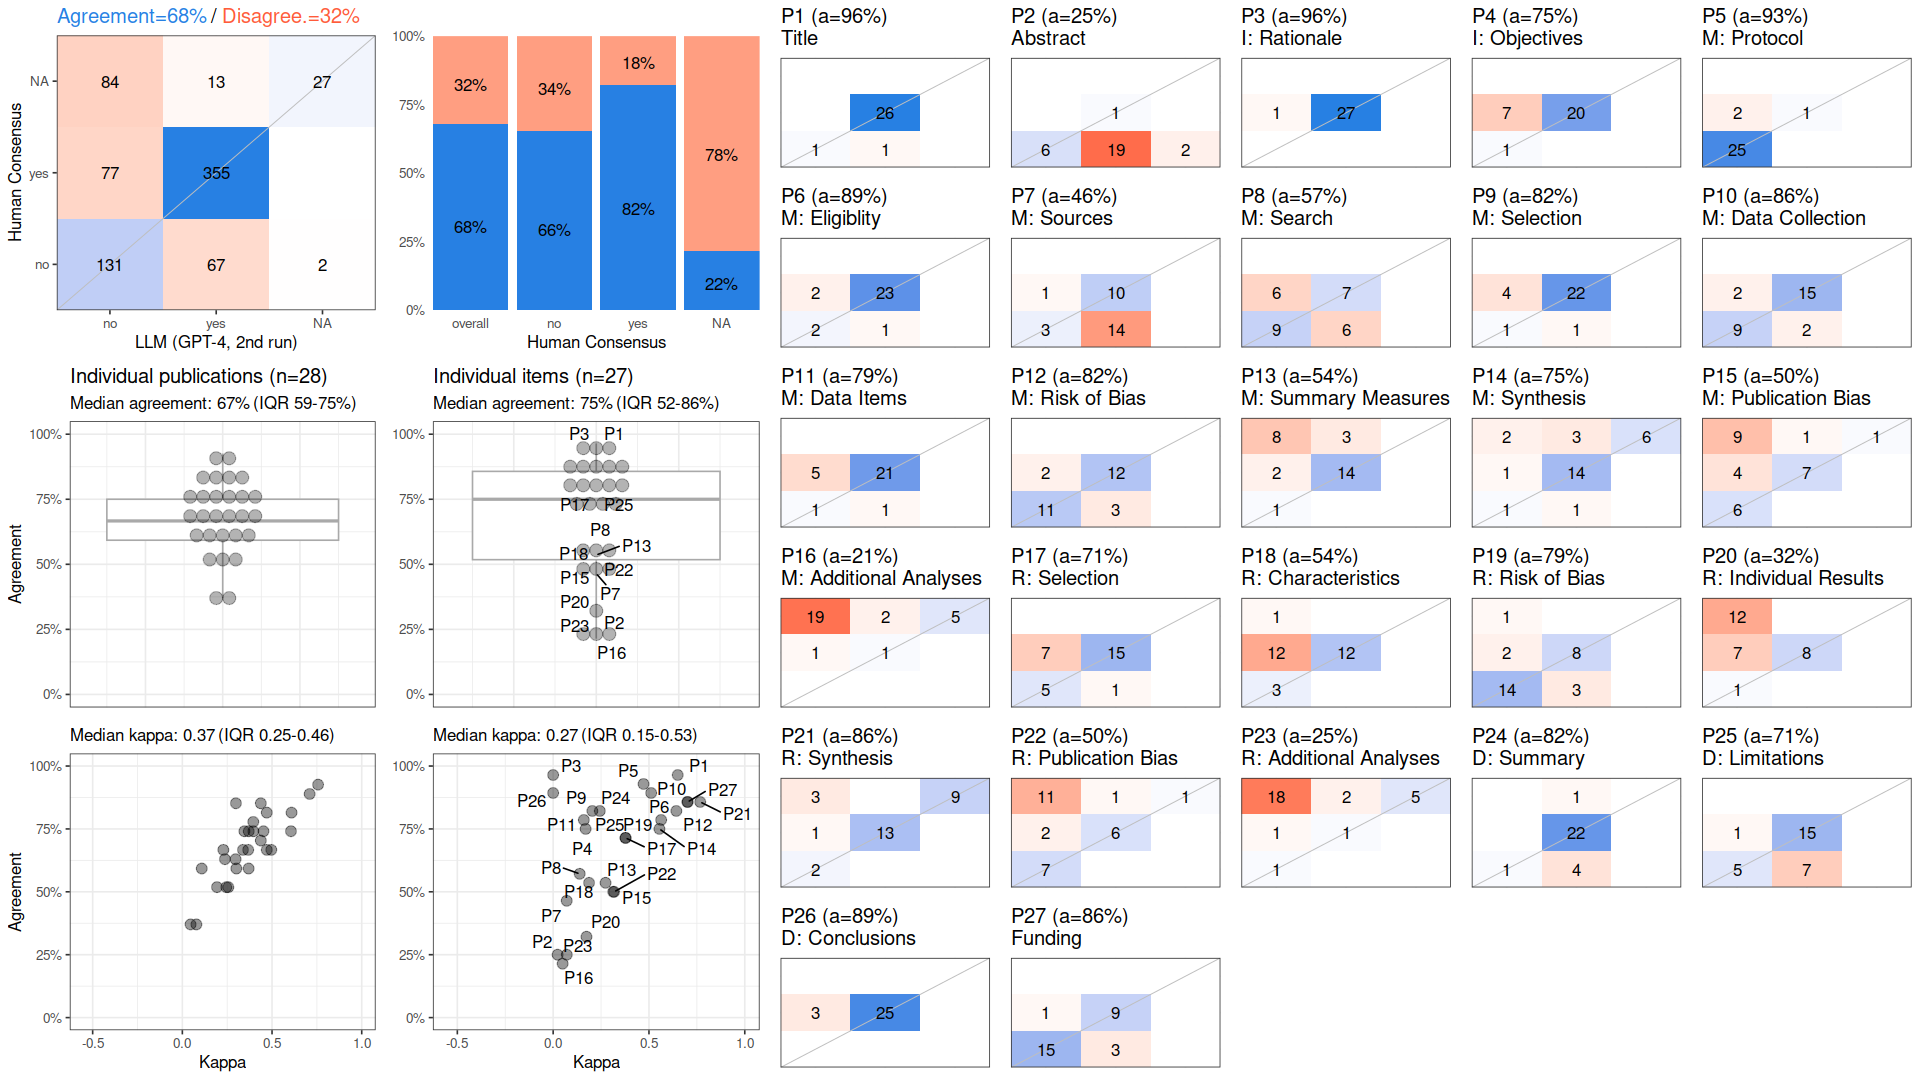

The file beside this chart, header and first rows:
, cohen_kappa_w, cohen_kappa_w_ci_low, cohen_kappa_w_ci_high, agreement, agreement_ci_low, agreement_ci_high, deferring_fraction, deferring_fraction_ci_low, deferring_fraction_ci_high
combined, 0.4288, 0.3546, 0.5004, 0.6786, 0.627, 0.7288, 0, 0, 0
P1, 0.65, NA, NA, 0.9643, NA, NA, 0, NA, NA
P2, 0.02326, NA, NA, 0.25, NA, NA, 0, NA, NA
P3, 0, NA, NA, 0.9643, NA, NA, 0, NA, NA
P4, 0.1695, NA, NA, 0.75, NA, NA, 0, NA, NA
P5, 0.4717, NA, NA, 0.9286, NA, NA, 0, NA, NA
P6, 0.5116, NA, NA, 0.8929, NA, NA, 0, NA, NA
P7, 0.0708, NA, NA, 0.4643, NA, NA, 0, NA, NA
P8, 0.1385, NA, NA, 0.5714, NA, NA, 0, NA, NA
P9, 0.2045, NA, NA, 0.8214, NA, NA, 0, NA, NA
P10, 0.7005, NA, NA, 0.8571, NA, NA, 0, NA, NA
P11, 0.16, NA, NA, 0.7857, NA, NA, 0, NA, NA
P12, 0.6429, NA, NA, 0.8214, NA, NA, 0, NA, NA
P13, 0.2735, NA, NA, 0.5357, NA, NA, 0, NA, NA
P14, 0.5545, NA, NA, 0.75, NA, NA, 0, NA, NA
P15, 0.3135, NA, NA, 0.5, NA, NA, 0, NA, NA
P16, 0.04938, NA, NA, 0.2143, NA, NA, 0, NA, NA
P17, 0.3778, NA, NA, 0.7143, NA, NA, 0, NA, NA
P18, 0.1875, NA, NA, 0.5357, NA, NA, 0, NA, NA
P19, 0.5636, NA, NA, 0.7857, NA, NA, 0, NA, NA
P20, 0.1739, NA, NA, 0.3214, NA, NA, 0, NA, NA
P21, 0.7676, NA, NA, 0.8571, NA, NA, 0, NA, NA
P22, 0.3183, NA, NA, 0.5, NA, NA, 0, NA, NA
P23, 0.07109, NA, NA, 0.25, NA, NA, 0, NA, NA
P24, 0.2432, NA, NA, 0.8214, NA, NA, 0, NA, NA
P25, 0.3778, NA, NA, 0.7143, NA, NA, 0, NA, NA
P26, 0, NA, NA, 0.8929, NA, NA, 0, NA, NA
P27, 0.7021, NA, NA, 0.8571, NA, NA, 0, NA, NA
